Run: headless pygame with SDL's dummy video driver; simulated clock (each Clock.tick advances the game by its frame time, no real sleeping); random seed 0; keys injected as events and as key.get_pressed() state; mouse plan: one left click at the window centre at the start of phase 2, then a move to the lower-right quarter at the start of phase 3.
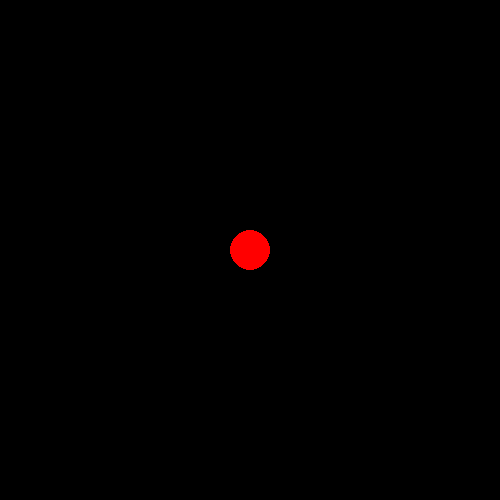
Frame 1 of 4 · flips 1–60 · no input
Frame 2 of 4 · flips 61–180 · clicked the window centre · tapped SPACE, RETURN · held RIGHT (→), D · screen unchanged from frame 1, image omitted
Frame 3 of 4 · flips 181–300 · moved the mouse to the lower-right quarter · held DOWN (↓), S · screen unchanged from frame 2, image omitted
Frame 4 of 4 · flips 301–420 · held LEFT (←), A, UP (↑), W · screen unchanged from frame 3, image omitted

The pygame program that drew these frames:

import pygame
import math


size = width, height = 500, 500
screen = pygame.display.set_mode(size)
clock = pygame.time.Clock()
fps = 60
x_start, y_start = 250, 250
x, y = x_start, y_start
running = True
while running:
    screen.fill((0, 0, 0))
    pygame.draw.circle(screen, 'red', (x_start, y_start), 20)
    for event in pygame.event.get():
        if event.type == pygame.MOUSEBUTTONDOWN:
            per = True
            x, y = event.pos[0], event.pos[1]
        if event.type == pygame.QUIT:
            running = False
    if x > x_start:
        x_start += 1
    elif x < x_start:
        x_start -= 1
    if y > y_start:
        y_start += 1
    elif y < y_start:
        y_start -= 1
    pygame.display.flip()
    clock.tick(fps)
pygame.quit()
